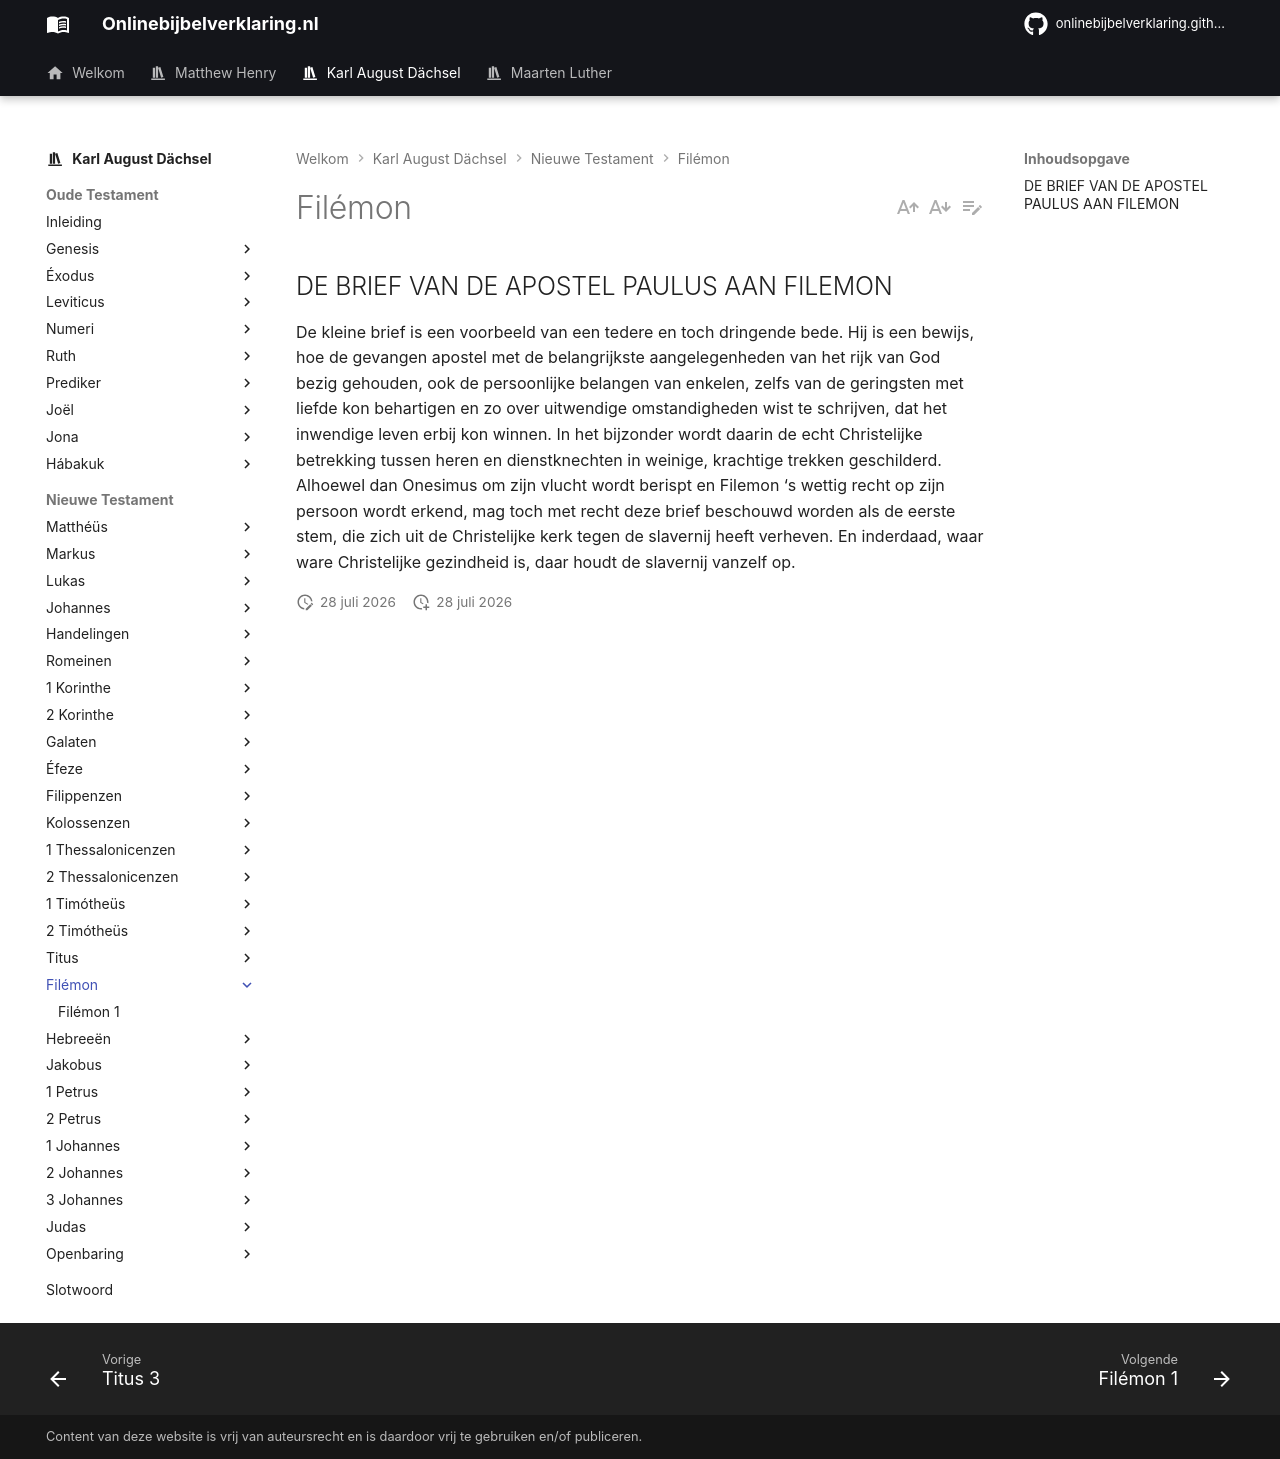

repository: onlinebijbelverklaring/dev-preview · page: karlaugustdachsel/Filemon/index.html · generator: mkdocs

## DE BRIEF VAN DE APOSTEL PAULUS AAN FILEMON

De kleine brief is een voorbeeld van een tedere en toch dringende bede. Hij is een bewijs, hoe de gevangen apostel met de belangrijkste aangelegenheden van het rijk van God bezig gehouden, ook de persoonlijke belangen van enkelen, zelfs van de geringsten met liefde kon behartigen en zo over uitwendige omstandigheden wist te schrijven, dat het inwendige leven erbij kon winnen. In het bijzonder wordt daarin de echt Christelijke betrekking tussen heren en dienstknechten in weinige, krachtige trekken geschilderd. Alhoewel dan Onesimus om zijn vlucht wordt berispt en Filemon ‘s wettig recht op zijn persoon wordt erkend, mag toch met recht deze brief beschouwd worden als de eerste stem, die zich uit de Christelijke kerk tegen de slavernij heeft verheven. En inderdaad, waar ware Christelijke gezindheid is, daar houdt de slavernij vanzelf op.
